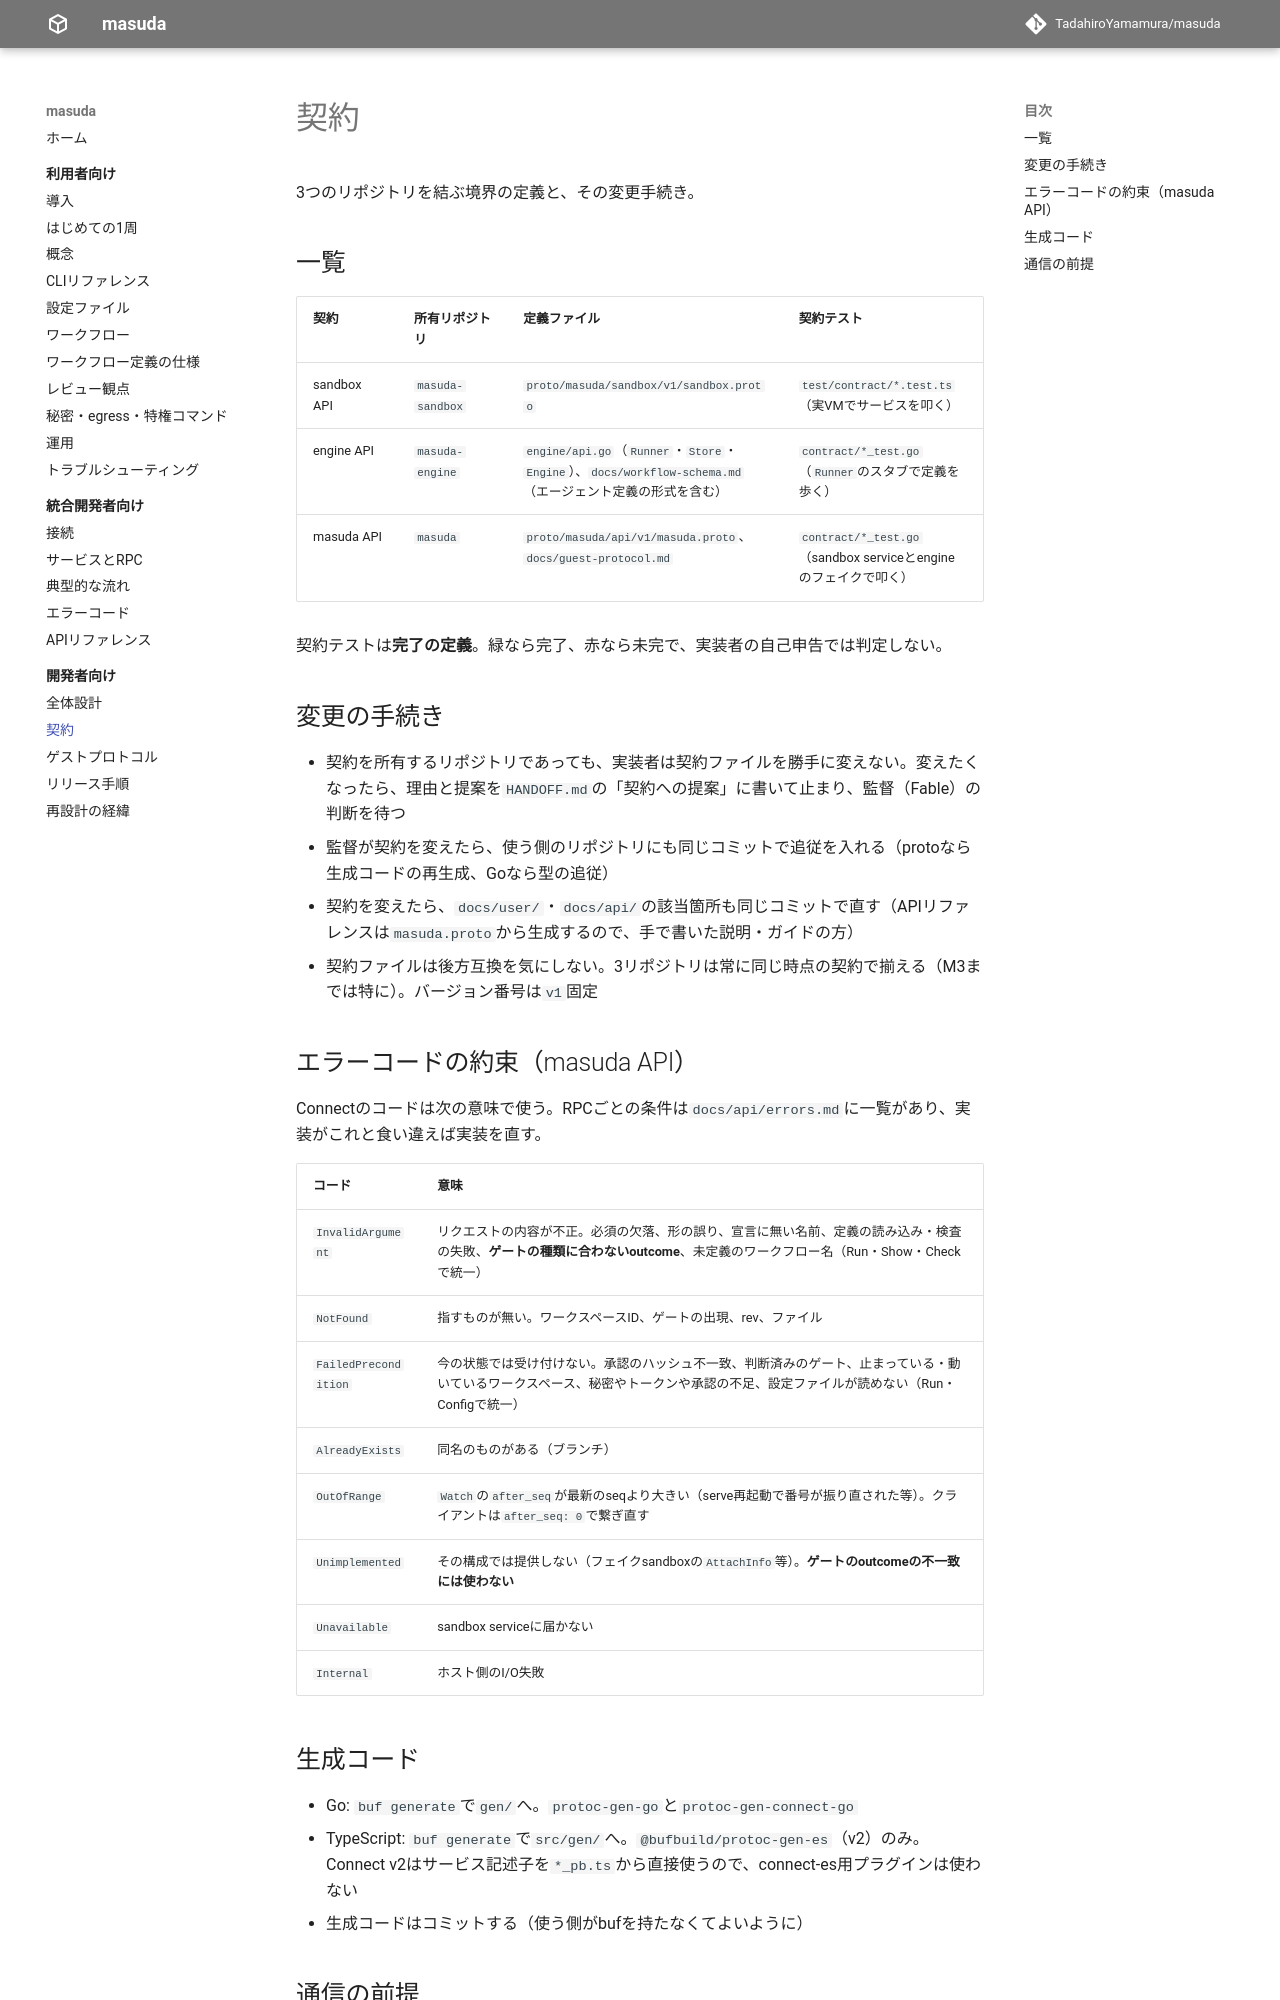

repository: TadahiroYamamura/masuda · page: 0.1/design/contracts/index.html · generator: mkdocs

# 契約

3つのリポジトリを結ぶ境界の定義と、その変更手続き。

## 一覧

| 契約 | 所有リポジトリ | 定義ファイル | 契約テスト |
|---|---|---|---|
| sandbox API | `masuda-sandbox` | `proto/masuda/sandbox/v1/sandbox.proto` | `test/contract/*.test.ts`（実VMでサービスを叩く） |
| engine API | `masuda-engine` | `engine/api.go`（`Runner`・`Store`・`Engine`）、`docs/workflow-schema.md`（エージェント定義の形式を含む） | `contract/*_test.go`（`Runner`のスタブで定義を歩く） |
| masuda API | `masuda` | `proto/masuda/api/v1/masuda.proto`、`docs/guest-protocol.md` | `contract/*_test.go`（sandbox serviceとengineのフェイクで叩く） |

契約テストは**完了の定義**。緑なら完了、赤なら未完で、実装者の自己申告では判定しない。

## 変更の手続き

- 契約を所有するリポジトリであっても、実装者は契約ファイルを勝手に変えない。変えたくなったら、理由と提案を`HANDOFF.md`の「契約への提案」に書いて止まり、監督（Fable）の判断を待つ
- 監督が契約を変えたら、使う側のリポジトリにも同じコミットで追従を入れる（protoなら生成コードの再生成、Goなら型の追従）
- 契約を変えたら、`docs/user/`・`docs/api/`の該当箇所も同じコミットで直す（APIリファレンスは`masuda.proto`から生成するので、手で書いた説明・ガイドの方）
- 契約ファイルは後方互換を気にしない。3リポジトリは常に同じ時点の契約で揃える（M3までは特に）。バージョン番号は`v1`固定

## エラーコードの約束（masuda API）

Connectのコードは次の意味で使う。RPCごとの条件は`docs/api/errors.md`に一覧があり、実装がこれと食い違えば実装を直す。

| コード | 意味 |
|---|---|
| `InvalidArgument` | リクエストの内容が不正。必須の欠落、形の誤り、宣言に無い名前、定義の読み込み・検査の失敗、**ゲートの種類に合わないoutcome**、未定義のワークフロー名（Run・Show・Checkで統一） |
| `NotFound` | 指すものが無い。ワークスペースID、ゲートの出現、rev、ファイル |
| `FailedPrecondition` | 今の状態では受け付けない。承認のハッシュ不一致、判断済みのゲート、止まっている・動いているワークスペース、秘密やトークンや承認の不足、設定ファイルが読めない（Run・Configで統一） |
| `AlreadyExists` | 同名のものがある（ブランチ） |
| `OutOfRange` | `Watch`の`after_seq`が最新のseqより大きい（serve再起動で番号が振り直された等）、または`after_seq`の次のイベントが再送バッファに残っていない（`after_seq+1`が再送できる最古のseqより小さい。理由に再送できる最古のseqが入る）。クライアントは`after_seq: 0`で繋ぎ直し、最初の`status`で状態を組み立て直す。`after_seq: 0`は常に通る |
| `Unimplemented` | その構成では提供しない（フェイクsandboxの`AttachInfo`等）。**ゲートのoutcomeの不一致には使わない** |
| `Unavailable` | sandbox serviceに届かない |
| `Internal` | ホスト側のI/O失敗 |

## 生成コード

- Go: `buf generate`で`gen/`へ。`protoc-gen-go`と`protoc-gen-connect-go`
- TypeScript: `buf generate`で`src/gen/`へ。`@bufbuild/protoc-gen-es`（v2）のみ。Connect v2はサービス記述子を`*_pb.ts`から直接使うので、connect-es用プラグインは使わない
- 生成コードはコミットする（使う側がbufを持たなくてよいように）
